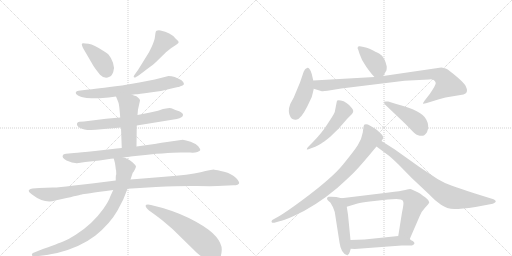
t = 0.00 s
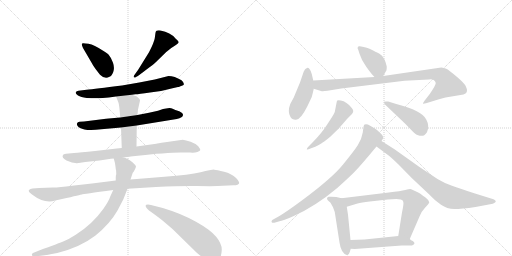
t = 2.91 s
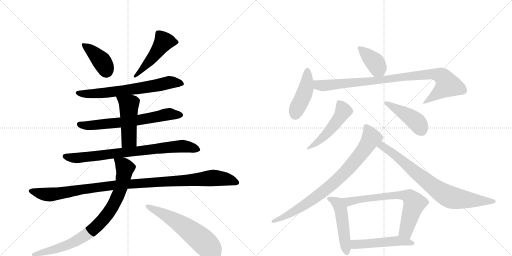
t = 5.82 s
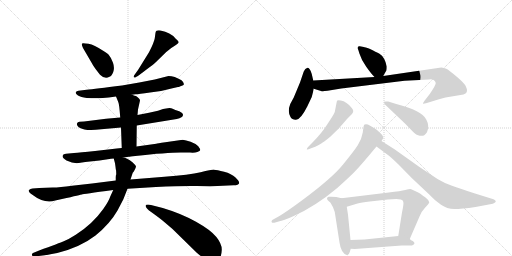
t = 8.73 s
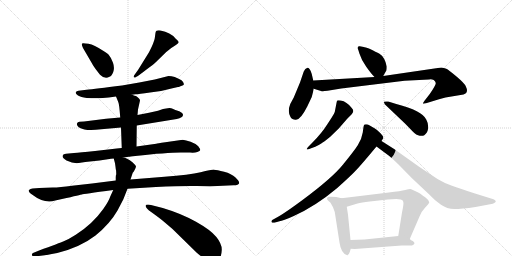
t = 11.65 s
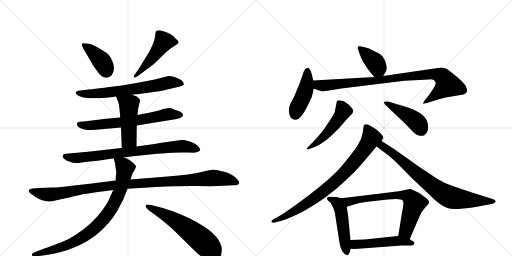
t = 14.56 s

The animated SVG that drew these frames (rendered in a browser with its animation timeline set to each time). Animation: 19 CSS @keyframes rules; one cycle of 14.56 s.

<svg version="1.1" viewBox="0 0 2048 1024" xmlns="http://www.w3.org/2000/svg">
  <g stroke="lightgray" stroke-dasharray="1,1" stroke-width="1" transform="scale(4, 4)">
    <line x1="0" y1="0" x2="256" y2="256"></line>
    <line x1="256" y1="0" x2="0" y2="256"></line>
    <line x1="128" y1="0" x2="128" y2="256"></line>
    <line x1="0" y1="128" x2="256" y2="128"></line>
    <line x1="256" y1="0" x2="512" y2="256"></line>
    <line x1="512" y1="0" x2="256" y2="256"></line>
    <line x1="384" y1="0" x2="384" y2="256"></line>
    <line x1="256" y1="128" x2="512" y2="128"></line>
  </g>
<g transform="scale(1, -1) translate(0, -850)">
   <style type="text/css">
    @keyframes keyframes0 {
      from {
       stroke: black;
       stroke-dashoffset: 400;
       stroke-width: 128;
       }
       57% {
       animation-timing-function: step-end;
       stroke: black;
       stroke-dashoffset: 0;
       stroke-width: 128;
       }
       to {
       stroke: black;
       stroke-width: 1024;
       }
       }
       #make-me-a-hanzi-animation-0 {
         animation: keyframes0 0.575521s both;
         animation-delay: 0.000000s;
         animation-timing-function: linear;
       }
    @keyframes keyframes1 {
      from {
       stroke: black;
       stroke-dashoffset: 489;
       stroke-width: 128;
       }
       61% {
       animation-timing-function: step-end;
       stroke: black;
       stroke-dashoffset: 0;
       stroke-width: 128;
       }
       to {
       stroke: black;
       stroke-width: 1024;
       }
       }
       #make-me-a-hanzi-animation-1 {
         animation: keyframes1 0.647949s both;
         animation-delay: 0.575521s;
         animation-timing-function: linear;
       }
    @keyframes keyframes2 {
      from {
       stroke: black;
       stroke-dashoffset: 672;
       stroke-width: 128;
       }
       69% {
       animation-timing-function: step-end;
       stroke: black;
       stroke-dashoffset: 0;
       stroke-width: 128;
       }
       to {
       stroke: black;
       stroke-width: 1024;
       }
       }
       #make-me-a-hanzi-animation-2 {
         animation: keyframes2 0.796875s both;
         animation-delay: 1.223470s;
         animation-timing-function: linear;
       }
    @keyframes keyframes3 {
      from {
       stroke: black;
       stroke-dashoffset: 665;
       stroke-width: 128;
       }
       68% {
       animation-timing-function: step-end;
       stroke: black;
       stroke-dashoffset: 0;
       stroke-width: 128;
       }
       to {
       stroke: black;
       stroke-width: 1024;
       }
       }
       #make-me-a-hanzi-animation-3 {
         animation: keyframes3 0.791178s both;
         animation-delay: 2.020345s;
         animation-timing-function: linear;
       }
    @keyframes keyframes4 {
      from {
       stroke: black;
       stroke-dashoffset: 481;
       stroke-width: 128;
       }
       61% {
       animation-timing-function: step-end;
       stroke: black;
       stroke-dashoffset: 0;
       stroke-width: 128;
       }
       to {
       stroke: black;
       stroke-width: 1024;
       }
       }
       #make-me-a-hanzi-animation-4 {
         animation: keyframes4 0.641439s both;
         animation-delay: 2.811523s;
         animation-timing-function: linear;
       }
    @keyframes keyframes5 {
      from {
       stroke: black;
       stroke-dashoffset: 794;
       stroke-width: 128;
       }
       72% {
       animation-timing-function: step-end;
       stroke: black;
       stroke-dashoffset: 0;
       stroke-width: 128;
       }
       to {
       stroke: black;
       stroke-width: 1024;
       }
       }
       #make-me-a-hanzi-animation-5 {
         animation: keyframes5 0.896159s both;
         animation-delay: 3.452962s;
         animation-timing-function: linear;
       }
    @keyframes keyframes6 {
      from {
       stroke: black;
       stroke-dashoffset: 1086;
       stroke-width: 128;
       }
       78% {
       animation-timing-function: step-end;
       stroke: black;
       stroke-dashoffset: 0;
       stroke-width: 128;
       }
       to {
       stroke: black;
       stroke-width: 1024;
       }
       }
       #make-me-a-hanzi-animation-6 {
         animation: keyframes6 1.133789s both;
         animation-delay: 4.349121s;
         animation-timing-function: linear;
       }
    @keyframes keyframes7 {
      from {
       stroke: black;
       stroke-dashoffset: 850;
       stroke-width: 128;
       }
       73% {
       animation-timing-function: step-end;
       stroke: black;
       stroke-dashoffset: 0;
       stroke-width: 128;
       }
       to {
       stroke: black;
       stroke-width: 1024;
       }
       }
       #make-me-a-hanzi-animation-7 {
         animation: keyframes7 0.941732s both;
         animation-delay: 5.482910s;
         animation-timing-function: linear;
       }
    @keyframes keyframes8 {
      from {
       stroke: black;
       stroke-dashoffset: 592;
       stroke-width: 128;
       }
       66% {
       animation-timing-function: step-end;
       stroke: black;
       stroke-dashoffset: 0;
       stroke-width: 128;
       }
       to {
       stroke: black;
       stroke-width: 1024;
       }
       }
       #make-me-a-hanzi-animation-8 {
         animation: keyframes8 0.731771s both;
         animation-delay: 6.424642s;
         animation-timing-function: linear;
       }
    @keyframes keyframes9 {
      from {
       stroke: black;
       stroke-dashoffset: 391;
       stroke-width: 128;
       }
       56% {
       animation-timing-function: step-end;
       stroke: black;
       stroke-dashoffset: 0;
       stroke-width: 128;
       }
       to {
       stroke: black;
       stroke-width: 1024;
       }
       }
       #make-me-a-hanzi-animation-9 {
         animation: keyframes9 0.568197s both;
         animation-delay: 7.156413s;
         animation-timing-function: linear;
       }
    @keyframes keyframes10 {
      from {
       stroke: black;
       stroke-dashoffset: 442;
       stroke-width: 128;
       }
       59% {
       animation-timing-function: step-end;
       stroke: black;
       stroke-dashoffset: 0;
       stroke-width: 128;
       }
       to {
       stroke: black;
       stroke-width: 1024;
       }
       }
       #make-me-a-hanzi-animation-10 {
         animation: keyframes10 0.609701s both;
         animation-delay: 7.724609s;
         animation-timing-function: linear;
       }
    @keyframes keyframes11 {
      from {
       stroke: black;
       stroke-dashoffset: 929;
       stroke-width: 128;
       }
       75% {
       animation-timing-function: step-end;
       stroke: black;
       stroke-dashoffset: 0;
       stroke-width: 128;
       }
       to {
       stroke: black;
       stroke-width: 1024;
       }
       }
       #make-me-a-hanzi-animation-11 {
         animation: keyframes11 1.006022s both;
         animation-delay: 8.334310s;
         animation-timing-function: linear;
       }
    @keyframes keyframes12 {
      from {
       stroke: black;
       stroke-dashoffset: 499;
       stroke-width: 128;
       }
       62% {
       animation-timing-function: step-end;
       stroke: black;
       stroke-dashoffset: 0;
       stroke-width: 128;
       }
       to {
       stroke: black;
       stroke-width: 1024;
       }
       }
       #make-me-a-hanzi-animation-12 {
         animation: keyframes12 0.656087s both;
         animation-delay: 9.340332s;
         animation-timing-function: linear;
       }
    @keyframes keyframes13 {
      from {
       stroke: black;
       stroke-dashoffset: 449;
       stroke-width: 128;
       }
       59% {
       animation-timing-function: step-end;
       stroke: black;
       stroke-dashoffset: 0;
       stroke-width: 128;
       }
       to {
       stroke: black;
       stroke-width: 1024;
       }
       }
       #make-me-a-hanzi-animation-13 {
         animation: keyframes13 0.615397s both;
         animation-delay: 9.996419s;
         animation-timing-function: linear;
       }
    @keyframes keyframes14 {
      from {
       stroke: black;
       stroke-dashoffset: 830;
       stroke-width: 128;
       }
       73% {
       animation-timing-function: step-end;
       stroke: black;
       stroke-dashoffset: 0;
       stroke-width: 128;
       }
       to {
       stroke: black;
       stroke-width: 1024;
       }
       }
       #make-me-a-hanzi-animation-14 {
         animation: keyframes14 0.925456s both;
         animation-delay: 10.611816s;
         animation-timing-function: linear;
       }
    @keyframes keyframes15 {
      from {
       stroke: black;
       stroke-dashoffset: 783;
       stroke-width: 128;
       }
       72% {
       animation-timing-function: step-end;
       stroke: black;
       stroke-dashoffset: 0;
       stroke-width: 128;
       }
       to {
       stroke: black;
       stroke-width: 1024;
       }
       }
       #make-me-a-hanzi-animation-15 {
         animation: keyframes15 0.887207s both;
         animation-delay: 11.537272s;
         animation-timing-function: linear;
       }
    @keyframes keyframes16 {
      from {
       stroke: black;
       stroke-dashoffset: 497;
       stroke-width: 128;
       }
       62% {
       animation-timing-function: step-end;
       stroke: black;
       stroke-dashoffset: 0;
       stroke-width: 128;
       }
       to {
       stroke: black;
       stroke-width: 1024;
       }
       }
       #make-me-a-hanzi-animation-16 {
         animation: keyframes16 0.654460s both;
         animation-delay: 12.424479s;
         animation-timing-function: linear;
       }
    @keyframes keyframes17 {
      from {
       stroke: black;
       stroke-dashoffset: 698;
       stroke-width: 128;
       }
       69% {
       animation-timing-function: step-end;
       stroke: black;
       stroke-dashoffset: 0;
       stroke-width: 128;
       }
       to {
       stroke: black;
       stroke-width: 1024;
       }
       }
       #make-me-a-hanzi-animation-17 {
         animation: keyframes17 0.818034s both;
         animation-delay: 13.078939s;
         animation-timing-function: linear;
       }
    @keyframes keyframes18 {
      from {
       stroke: black;
       stroke-dashoffset: 503;
       stroke-width: 128;
       }
       62% {
       animation-timing-function: step-end;
       stroke: black;
       stroke-dashoffset: 0;
       stroke-width: 128;
       }
       to {
       stroke: black;
       stroke-width: 1024;
       }
       }
       #make-me-a-hanzi-animation-18 {
         animation: keyframes18 0.659342s both;
         animation-delay: 13.896973s;
         animation-timing-function: linear;
       }
</style>
<path d="M 367 598 Q 369 593 383 573 L 400 551 Q 419 532 438 543 Q 447 546 453 562.5 Q 459 579 452 599 Q 445 619 436 629 Q 432 636 411 648 Q 377 671 354 675 Q 331 679 328.5 676.5 Q 326 674 328 668 L 332 658 L 367 598 Z" fill="lightgray"></path> 
<path d="M 586 572 Q 616 594 624 602 L 665 642 L 685 658 Q 690 662 700.5 668.5 Q 711 675 714 679.5 Q 717 684 702 696 Q 682 721 642 728 Q 624 731 622 719 Q 621 712 619 697.5 Q 617 683 596 641 L 552 570 Q 549 565 540.5 554.5 Q 532 544 536 541 Q 540 538 544 542 Q 557 549 586 572 Z" fill="lightgray"></path> 
<path d="M 528 471 L 542 473 Q 554 473 600 480 Q 645 484 690 497 L 712 502 Q 717 502 719 504 L 730 508 Q 743 513 726 529 Q 698 546 674 546 L 619 532 L 557 520 L 488 508 Q 380 494 346 491 L 314 487 Q 305 486 303 480.5 Q 301 475 312 468 Q 323 461 347 458 Q 387 456 411 458 L 435 460 L 464 464 L 528 471 Z" fill="lightgray"></path> 
<path d="M 547 348 L 707 374 Q 732 380 732 390 Q 733 397 717 405 Q 699 411 690.5 415 Q 682 419 671 417 L 652 414 L 632 407 L 596 399 L 550 390 L 481 380 L 424 375 L 336 364 L 318 363 Q 310 362 308 356.5 Q 306 351 312 344 Q 316 337 338 332.5 Q 360 328 405 333 L 484 340 L 547 348 Z" fill="lightgray"></path> 
<path d="M 546 264 L 547 348 L 550 390 L 552 412 L 560 448 Q 560 454 554 458 Q 547 465 544 466 Q 541 466 528 471 C 500 482 453 492 464 464 L 473 442 Q 477 434 481 380 L 484 340 L 487 258 C 488 228 546 234 546 264 Z" fill="lightgray"></path> 
<path d="M 494 220 L 515 223 Q 519 223 523 224 L 541 226 Q 667 240 722 240 L 760 240 Q 778 238 789.5 242.5 Q 801 247 801 250.5 Q 801 254 793 265 Q 782 276 762.5 283 Q 743 290 731 291 L 661 281 Q 628 276 625 275 L 546 264 L 487 258 L 467 256 L 380 246 Q 319 240 296 238 L 264 235 Q 253 233 252 230 Q 245 220 266 208 Q 294 195 315 198 L 341 202 L 398 208 L 444 215 Q 445 216 455 216 L 494 220 Z" fill="lightgray"></path> 
<path d="M 157 98 L 130 96 Q 121 96 116 90 Q 111 84 128 72 Q 179 33 221 48 L 248 54 Q 325 72 327.5 72.5 Q 330 73 453 90 L 510 95 L 624 102 Q 723 107 787.5 106 Q 852 105 870 106 L 934 109 Q 955 110 956.5 117.5 Q 958 125 942 140.5 Q 926 156 896.5 163.5 Q 867 171 857 171.5 Q 847 172 802.5 161.5 Q 758 151 658 143 L 522 132 L 463 128 L 368 116 L 288 107 Q 239 100 211 100 L 157 98 Z" fill="lightgray"></path> 
<path d="M 453 90 L 441 64 Q 435 45 413 14 Q 391 -17 364 -42 Q 336 -68 303 -89 Q 270 -109 255 -115 Q 240 -121 154 -153 L 132 -162 Q 126 -165 128 -170 Q 129 -177 138 -175 L 155 -174 Q 183 -171 229 -162 Q 321 -139 382 -92 Q 440 -45 470 8 L 493 52 L 510 95 L 522 132 L 531 159 Q 534 162 539 171 Q 543 179 544 184 Q 544 188 531 200 Q 518 212 510 214 Q 502 219 494 220 C 466 230 450 236 455 216 L 460 197 L 462 183 L 463 174 Q 465 170 465 153 Q 463 149 463 141 L 463 128 L 453 90 Z" fill="lightgray"></path> 
<path d="M 592 32 Q 575 32 588 16 Q 595 8 606 1.5 Q 617 -5 650 -32 L 690 -66 L 786 -160 Q 795 -168 824 -190 Q 860 -213 877 -187 Q 886 -174 887 -150 Q 888 -126 865.5 -98 Q 843 -70 784 -37 Q 725 -4 651 18 L 604 30 L 592 32 Z" fill="lightgray"></path> 
<path d="M 1533 546 L 1543 564 Q 1547 567 1547 584 Q 1539 622 1518 635 Q 1505 642 1478 655 Q 1460 661 1455 662 L 1439 665 Q 1433 666 1431 661 Q 1429 656 1433 651 L 1438 635 Q 1446 609 1465 583 Q 1484 556 1498 542 C 1519 520 1519 520 1533 546 Z" fill="lightgray"></path> 
<path d="M 1253 528 L 1247 554 Q 1243 568 1238 574 Q 1233 580 1230 579 Q 1220 577 1215 564 L 1200 520 L 1175 460 L 1161 434 Q 1149 403 1162 382 Q 1168 371 1182 371 Q 1201 368 1229 424 L 1247 462 Q 1254 489 1255 495 L 1253 528 Z" fill="lightgray"></path> 
<path d="M 1735 530 Q 1742 524 1743 518 Q 1744 511 1719 474 L 1698 447 Q 1691 437 1692 436 Q 1693 434 1704 437 L 1730 445 Q 1756 453 1782 460 L 1854 472 Q 1868 476 1868 489 Q 1868 494 1863 505 Q 1859 516 1826 544 Q 1794 571 1785 575 Q 1776 579 1765 580 L 1533 546 L 1498 542 L 1253 528 C 1223 526 1226 504 1255 495 L 1284 486 Q 1290 484 1310 487 L 1365 496 L 1618 527 L 1716 532 Q 1725 535 1735 530 Z" fill="lightgray"></path> 
<path d="M 1248 278 L 1236 266 Q 1226 256 1227 253 Q 1229 250 1242 256 L 1261 263 Q 1277 270 1285 276 Q 1294 281 1321 303 L 1355 336 L 1388 374 Q 1397 384 1405 391 Q 1420 405 1407 418 Q 1387 444 1363 448 Q 1352 450 1349 448 Q 1347 446 1346 438 L 1339 402 Q 1334 390 1310 354 Q 1287 317 1248 278 Z" fill="lightgray"></path> 
<path d="M 1540 432 L 1622 354 L 1649 326 Q 1666 308 1679 307 Q 1692 306 1697 309 Q 1704 316 1708 321 Q 1719 346 1705 372 Q 1689 407 1585 434 L 1553 444 Q 1537 445 1536 443 Q 1535 439 1540 432 Z" fill="lightgray"></path> 
<path d="M 1526 286 L 1531 294 Q 1538 301 1522 317 Q 1506 333 1498 337 Q 1490 341 1479 348 Q 1468 355 1458 352 Q 1455 350 1454 342 L 1451 320 Q 1446 290 1431 269 Q 1417 247 1373 193 Q 1330 139 1210 50 Q 1145 2 1116 -15 L 1089 -30 Q 1084 -35 1087 -39 Q 1090 -43 1104 -39 L 1118 -35 Q 1131 -34 1175 -14 Q 1262 25 1349 98 Q 1407 150 1427 172 Q 1447 193 1506 264 L 1526 286 Z" fill="lightgray"></path> 
<path d="M 1506 264 L 1549 232 Q 1560 225 1594 192 L 1647 138 L 1717 72 Q 1740 47 1764 31 Q 1788 14 1817 14 Q 1846 14 1902 22 L 1971 35 Q 1978 37 1982 42 Q 1986 46 1974 53 L 1900 76 Q 1838 96 1808 107 Q 1778 117 1750 134 L 1675 184 L 1578 253 L 1526 286 C 1501 302 1482 282 1506 264 Z" fill="lightgray"></path> 
<path d="M 1366 57 L 1345 62 L 1324 63 Q 1320 64 1314 63 Q 1308 61 1308 57 Q 1308 52 1312 48 L 1322 39 L 1332 21 L 1339 2 L 1358 -120 Q 1364 -164 1389 -171 Q 1395 -171 1399 -158 L 1403 -145 L 1402 -110 L 1392 -9 L 1387 23 C 1382 53 1382 53 1366 57 Z" fill="lightgray"></path> 
<path d="M 1639 -106 L 1678 -16 Q 1683 1 1700 19 Q 1717 36 1717 41 Q 1713 52 1702 60 Q 1691 67 1683 74 Q 1675 80 1658 87 Q 1645 94 1641 94 Q 1638 94 1621 90 Q 1604 86 1555 80 L 1366 57 C 1336 53 1358 14 1387 23 L 1430 36 Q 1445 40 1479 44 L 1551 52 L 1585 54 L 1603 52 Q 1612 50 1613 43 Q 1616 36 1608 0 L 1593 -94 C 1588 -124 1627 -134 1639 -106 Z" fill="lightgray"></path> 
<path d="M 1403 -145 L 1419 -146 L 1607 -132 L 1648 -132 Q 1666 -124 1651 -114 Q 1644 -111 1639 -106 C 1620 -91 1620 -91 1593 -94 L 1458 -108 L 1402 -110 C 1372 -111 1373 -143 1403 -145 Z" fill="lightgray"></path> 
      <clipPath id="make-me-a-hanzi-clip-0">
      <path d="M 367 598 Q 369 593 383 573 L 400 551 Q 419 532 438 543 Q 447 546 453 562.5 Q 459 579 452 599 Q 445 619 436 629 Q 432 636 411 648 Q 377 671 354 675 Q 331 679 328.5 676.5 Q 326 674 328 668 L 332 658 L 367 598 Z" fill="lightgray"></path>
      </clipPath>
      <path clip-path="url(#make-me-a-hanzi-clip-0)" d="M 333 672 L 401 612 L 420 584 L 424 565 " fill="none" id="make-me-a-hanzi-animation-0" stroke-dasharray="272 544" stroke-linecap="round"></path>

      <clipPath id="make-me-a-hanzi-clip-1">
      <path d="M 586 572 Q 616 594 624 602 L 665 642 L 685 658 Q 690 662 700.5 668.5 Q 711 675 714 679.5 Q 717 684 702 696 Q 682 721 642 728 Q 624 731 622 719 Q 621 712 619 697.5 Q 617 683 596 641 L 552 570 Q 549 565 540.5 554.5 Q 532 544 536 541 Q 540 538 544 542 Q 557 549 586 572 Z" fill="lightgray"></path>
      </clipPath>
      <path clip-path="url(#make-me-a-hanzi-clip-1)" d="M 707 681 L 655 684 L 607 616 L 562 564 L 539 547 " fill="none" id="make-me-a-hanzi-animation-1" stroke-dasharray="361 722" stroke-linecap="round"></path>

      <clipPath id="make-me-a-hanzi-clip-2">
      <path d="M 528 471 L 542 473 Q 554 473 600 480 Q 645 484 690 497 L 712 502 Q 717 502 719 504 L 730 508 Q 743 513 726 529 Q 698 546 674 546 L 619 532 L 557 520 L 488 508 Q 380 494 346 491 L 314 487 Q 305 486 303 480.5 Q 301 475 312 468 Q 323 461 347 458 Q 387 456 411 458 L 435 460 L 464 464 L 528 471 Z" fill="lightgray"></path>
      </clipPath>
      <path clip-path="url(#make-me-a-hanzi-clip-2)" d="M 312 478 L 342 474 L 427 479 L 605 504 L 678 520 L 724 518 " fill="none" id="make-me-a-hanzi-animation-2" stroke-dasharray="544 1088" stroke-linecap="round"></path>

      <clipPath id="make-me-a-hanzi-clip-3">
      <path d="M 547 348 L 707 374 Q 732 380 732 390 Q 733 397 717 405 Q 699 411 690.5 415 Q 682 419 671 417 L 652 414 L 632 407 L 596 399 L 550 390 L 481 380 L 424 375 L 336 364 L 318 363 Q 310 362 308 356.5 Q 306 351 312 344 Q 316 337 338 332.5 Q 360 328 405 333 L 484 340 L 547 348 Z" fill="lightgray"></path>
      </clipPath>
      <path clip-path="url(#make-me-a-hanzi-clip-3)" d="M 318 353 L 332 348 L 379 349 L 566 371 L 677 394 L 722 390 " fill="none" id="make-me-a-hanzi-animation-3" stroke-dasharray="537 1074" stroke-linecap="round"></path>

      <clipPath id="make-me-a-hanzi-clip-4">
      <path d="M 546 264 L 547 348 L 550 390 L 552 412 L 560 448 Q 560 454 554 458 Q 547 465 544 466 Q 541 466 528 471 C 500 482 453 492 464 464 L 473 442 Q 477 434 481 380 L 484 340 L 487 258 C 488 228 546 234 546 264 Z" fill="lightgray"></path>
      </clipPath>
      <path clip-path="url(#make-me-a-hanzi-clip-4)" d="M 471 460 L 516 426 L 516 291 L 494 265 " fill="none" id="make-me-a-hanzi-animation-4" stroke-dasharray="353 706" stroke-linecap="round"></path>

      <clipPath id="make-me-a-hanzi-clip-5">
      <path d="M 494 220 L 515 223 Q 519 223 523 224 L 541 226 Q 667 240 722 240 L 760 240 Q 778 238 789.5 242.5 Q 801 247 801 250.5 Q 801 254 793 265 Q 782 276 762.5 283 Q 743 290 731 291 L 661 281 Q 628 276 625 275 L 546 264 L 487 258 L 467 256 L 380 246 Q 319 240 296 238 L 264 235 Q 253 233 252 230 Q 245 220 266 208 Q 294 195 315 198 L 341 202 L 398 208 L 444 215 Q 445 216 455 216 L 494 220 Z" fill="lightgray"></path>
      </clipPath>
      <path clip-path="url(#make-me-a-hanzi-clip-5)" d="M 261 225 L 291 218 L 332 220 L 713 265 L 761 262 L 793 250 " fill="none" id="make-me-a-hanzi-animation-5" stroke-dasharray="666 1332" stroke-linecap="round"></path>

      <clipPath id="make-me-a-hanzi-clip-6">
      <path d="M 157 98 L 130 96 Q 121 96 116 90 Q 111 84 128 72 Q 179 33 221 48 L 248 54 Q 325 72 327.5 72.5 Q 330 73 453 90 L 510 95 L 624 102 Q 723 107 787.5 106 Q 852 105 870 106 L 934 109 Q 955 110 956.5 117.5 Q 958 125 942 140.5 Q 926 156 896.5 163.5 Q 867 171 857 171.5 Q 847 172 802.5 161.5 Q 758 151 658 143 L 522 132 L 463 128 L 368 116 L 288 107 Q 239 100 211 100 L 157 98 Z" fill="lightgray"></path>
      </clipPath>
      <path clip-path="url(#make-me-a-hanzi-clip-6)" d="M 126 87 L 172 73 L 200 72 L 457 109 L 846 138 L 907 134 L 948 120 " fill="none" id="make-me-a-hanzi-animation-6" stroke-dasharray="958 1916" stroke-linecap="round"></path>

      <clipPath id="make-me-a-hanzi-clip-7">
      <path d="M 453 90 L 441 64 Q 435 45 413 14 Q 391 -17 364 -42 Q 336 -68 303 -89 Q 270 -109 255 -115 Q 240 -121 154 -153 L 132 -162 Q 126 -165 128 -170 Q 129 -177 138 -175 L 155 -174 Q 183 -171 229 -162 Q 321 -139 382 -92 Q 440 -45 470 8 L 493 52 L 510 95 L 522 132 L 531 159 Q 534 162 539 171 Q 543 179 544 184 Q 544 188 531 200 Q 518 212 510 214 Q 502 219 494 220 C 466 230 450 236 455 216 L 460 197 L 462 183 L 463 174 Q 465 170 465 153 Q 463 149 463 141 L 463 128 L 453 90 Z" fill="lightgray"></path>
      </clipPath>
      <path clip-path="url(#make-me-a-hanzi-clip-7)" d="M 462 213 L 499 178 L 496 148 L 462 47 L 414 -27 L 341 -92 L 278 -127 L 135 -168 " fill="none" id="make-me-a-hanzi-animation-7" stroke-dasharray="722 1444" stroke-linecap="round"></path>

      <clipPath id="make-me-a-hanzi-clip-8">
      <path d="M 592 32 Q 575 32 588 16 Q 595 8 606 1.5 Q 617 -5 650 -32 L 690 -66 L 786 -160 Q 795 -168 824 -190 Q 860 -213 877 -187 Q 886 -174 887 -150 Q 888 -126 865.5 -98 Q 843 -70 784 -37 Q 725 -4 651 18 L 604 30 L 592 32 Z" fill="lightgray"></path>
      </clipPath>
      <path clip-path="url(#make-me-a-hanzi-clip-8)" d="M 590 24 L 709 -37 L 770 -81 L 831 -133 L 853 -174 " fill="none" id="make-me-a-hanzi-animation-8" stroke-dasharray="464 928" stroke-linecap="round"></path>

      <clipPath id="make-me-a-hanzi-clip-9">
      <path d="M 1533 546 L 1543 564 Q 1547 567 1547 584 Q 1539 622 1518 635 Q 1505 642 1478 655 Q 1460 661 1455 662 L 1439 665 Q 1433 666 1431 661 Q 1429 656 1433 651 L 1438 635 Q 1446 609 1465 583 Q 1484 556 1498 542 C 1519 520 1519 520 1533 546 Z" fill="lightgray"></path>
      </clipPath>
      <path clip-path="url(#make-me-a-hanzi-clip-9)" d="M 1438 657 L 1496 605 L 1526 556 " fill="none" id="make-me-a-hanzi-animation-9" stroke-dasharray="263 526" stroke-linecap="round"></path>

      <clipPath id="make-me-a-hanzi-clip-10">
      <path d="M 1253 528 L 1247 554 Q 1243 568 1238 574 Q 1233 580 1230 579 Q 1220 577 1215 564 L 1200 520 L 1175 460 L 1161 434 Q 1149 403 1162 382 Q 1168 371 1182 371 Q 1201 368 1229 424 L 1247 462 Q 1254 489 1255 495 L 1253 528 Z" fill="lightgray"></path>
      </clipPath>
      <path clip-path="url(#make-me-a-hanzi-clip-10)" d="M 1230 569 L 1224 498 L 1180 392 " fill="none" id="make-me-a-hanzi-animation-10" stroke-dasharray="314 628" stroke-linecap="round"></path>

      <clipPath id="make-me-a-hanzi-clip-11">
      <path d="M 1735 530 Q 1742 524 1743 518 Q 1744 511 1719 474 L 1698 447 Q 1691 437 1692 436 Q 1693 434 1704 437 L 1730 445 Q 1756 453 1782 460 L 1854 472 Q 1868 476 1868 489 Q 1868 494 1863 505 Q 1859 516 1826 544 Q 1794 571 1785 575 Q 1776 579 1765 580 L 1533 546 L 1498 542 L 1253 528 C 1223 526 1226 504 1255 495 L 1284 486 Q 1290 484 1310 487 L 1365 496 L 1618 527 L 1716 532 Q 1725 535 1735 530 Z" fill="lightgray"></path>
      </clipPath>
      <path clip-path="url(#make-me-a-hanzi-clip-11)" d="M 1261 523 L 1270 512 L 1299 508 L 1729 554 L 1765 546 L 1791 511 L 1698 440 " fill="none" id="make-me-a-hanzi-animation-11" stroke-dasharray="801 1602" stroke-linecap="round"></path>

      <clipPath id="make-me-a-hanzi-clip-12">
      <path d="M 1248 278 L 1236 266 Q 1226 256 1227 253 Q 1229 250 1242 256 L 1261 263 Q 1277 270 1285 276 Q 1294 281 1321 303 L 1355 336 L 1388 374 Q 1397 384 1405 391 Q 1420 405 1407 418 Q 1387 444 1363 448 Q 1352 450 1349 448 Q 1347 446 1346 438 L 1339 402 Q 1334 390 1310 354 Q 1287 317 1248 278 Z" fill="lightgray"></path>
      </clipPath>
      <path clip-path="url(#make-me-a-hanzi-clip-12)" d="M 1356 440 L 1373 406 L 1362 386 L 1303 310 L 1234 258 " fill="none" id="make-me-a-hanzi-animation-12" stroke-dasharray="371 742" stroke-linecap="round"></path>

      <clipPath id="make-me-a-hanzi-clip-13">
      <path d="M 1540 432 L 1622 354 L 1649 326 Q 1666 308 1679 307 Q 1692 306 1697 309 Q 1704 316 1708 321 Q 1719 346 1705 372 Q 1689 407 1585 434 L 1553 444 Q 1537 445 1536 443 Q 1535 439 1540 432 Z" fill="lightgray"></path>
      </clipPath>
      <path clip-path="url(#make-me-a-hanzi-clip-13)" d="M 1540 438 L 1652 374 L 1675 352 L 1689 323 " fill="none" id="make-me-a-hanzi-animation-13" stroke-dasharray="321 642" stroke-linecap="round"></path>

      <clipPath id="make-me-a-hanzi-clip-14">
      <path d="M 1526 286 L 1531 294 Q 1538 301 1522 317 Q 1506 333 1498 337 Q 1490 341 1479 348 Q 1468 355 1458 352 Q 1455 350 1454 342 L 1451 320 Q 1446 290 1431 269 Q 1417 247 1373 193 Q 1330 139 1210 50 Q 1145 2 1116 -15 L 1089 -30 Q 1084 -35 1087 -39 Q 1090 -43 1104 -39 L 1118 -35 Q 1131 -34 1175 -14 Q 1262 25 1349 98 Q 1407 150 1427 172 Q 1447 193 1506 264 L 1526 286 Z" fill="lightgray"></path>
      </clipPath>
      <path clip-path="url(#make-me-a-hanzi-clip-14)" d="M 1464 344 L 1484 294 L 1451 244 L 1369 149 L 1238 43 L 1143 -15 L 1092 -35 " fill="none" id="make-me-a-hanzi-animation-14" stroke-dasharray="702 1404" stroke-linecap="round"></path>

      <clipPath id="make-me-a-hanzi-clip-15">
      <path d="M 1506 264 L 1549 232 Q 1560 225 1594 192 L 1647 138 L 1717 72 Q 1740 47 1764 31 Q 1788 14 1817 14 Q 1846 14 1902 22 L 1971 35 Q 1978 37 1982 42 Q 1986 46 1974 53 L 1900 76 Q 1838 96 1808 107 Q 1778 117 1750 134 L 1675 184 L 1578 253 L 1526 286 C 1501 302 1482 282 1506 264 Z" fill="lightgray"></path>
      </clipPath>
      <path clip-path="url(#make-me-a-hanzi-clip-15)" d="M 1515 265 L 1538 261 L 1725 110 L 1793 65 L 1872 50 L 1973 44 " fill="none" id="make-me-a-hanzi-animation-15" stroke-dasharray="655 1310" stroke-linecap="round"></path>

      <clipPath id="make-me-a-hanzi-clip-16">
      <path d="M 1366 57 L 1345 62 L 1324 63 Q 1320 64 1314 63 Q 1308 61 1308 57 Q 1308 52 1312 48 L 1322 39 L 1332 21 L 1339 2 L 1358 -120 Q 1364 -164 1389 -171 Q 1395 -171 1399 -158 L 1403 -145 L 1402 -110 L 1392 -9 L 1387 23 C 1382 53 1382 53 1366 57 Z" fill="lightgray"></path>
      </clipPath>
      <path clip-path="url(#make-me-a-hanzi-clip-16)" d="M 1316 55 L 1351 36 L 1362 14 L 1387 -161 " fill="none" id="make-me-a-hanzi-animation-16" stroke-dasharray="369 738" stroke-linecap="round"></path>

      <clipPath id="make-me-a-hanzi-clip-17">
      <path d="M 1639 -106 L 1678 -16 Q 1683 1 1700 19 Q 1717 36 1717 41 Q 1713 52 1702 60 Q 1691 67 1683 74 Q 1675 80 1658 87 Q 1645 94 1641 94 Q 1638 94 1621 90 Q 1604 86 1555 80 L 1366 57 C 1336 53 1358 14 1387 23 L 1430 36 Q 1445 40 1479 44 L 1551 52 L 1585 54 L 1603 52 Q 1612 50 1613 43 Q 1616 36 1608 0 L 1593 -94 C 1588 -124 1627 -134 1639 -106 Z" fill="lightgray"></path>
      </clipPath>
      <path clip-path="url(#make-me-a-hanzi-clip-17)" d="M 1374 54 L 1395 44 L 1583 70 L 1639 61 L 1658 38 L 1623 -75 L 1603 -88 " fill="none" id="make-me-a-hanzi-animation-17" stroke-dasharray="570 1140" stroke-linecap="round"></path>

      <clipPath id="make-me-a-hanzi-clip-18">
      <path d="M 1403 -145 L 1419 -146 L 1607 -132 L 1648 -132 Q 1666 -124 1651 -114 Q 1644 -111 1639 -106 C 1620 -91 1620 -91 1593 -94 L 1458 -108 L 1402 -110 C 1372 -111 1373 -143 1403 -145 Z" fill="lightgray"></path>
      </clipPath>
      <path clip-path="url(#make-me-a-hanzi-clip-18)" d="M 1407 -139 L 1424 -127 L 1587 -113 L 1649 -123 " fill="none" id="make-me-a-hanzi-animation-18" stroke-dasharray="375 750" stroke-linecap="round"></path>

</g>
</svg>
